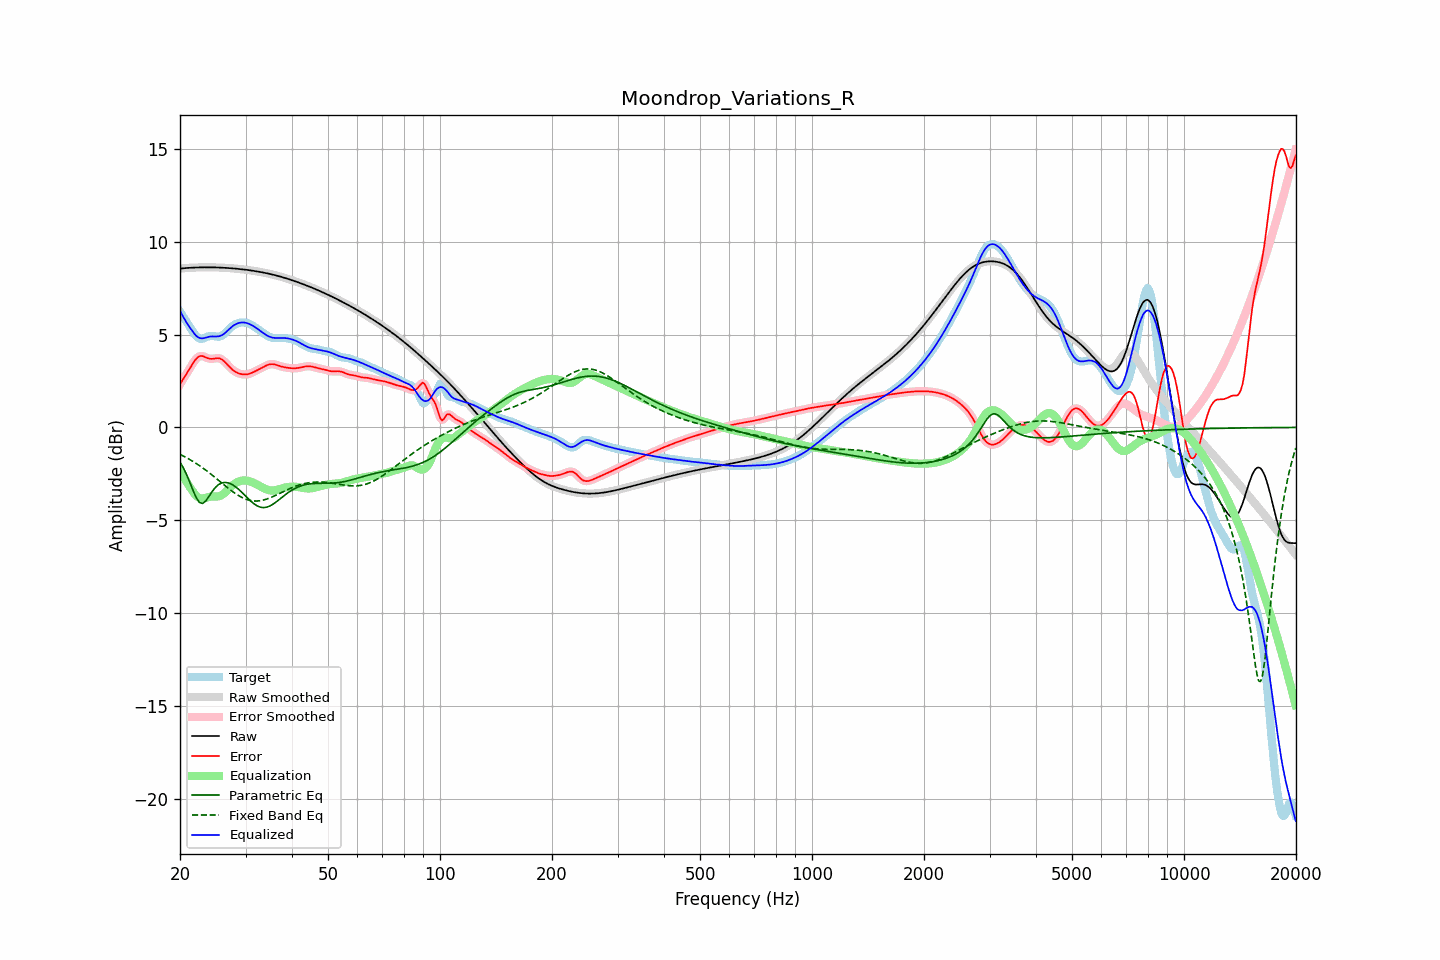

The table this chart was drawn from, first rows:
frequency, raw, error, smoothed, error_smoothed, equalization, parametric_eq, fixed_band_eq, equalized_raw, equalized_smoothed, target
20.00, 8.55, 2.32, 8.55, 2.32, -2.27, -1.87, -1.45, 6.28, 6.28, 6.23
20.20, 8.56, 2.46, 8.56, 2.46, -2.45, -2.02, -1.49, 6.11, 6.11, 6.10
20.40, 8.57, 2.60, 8.57, 2.60, -2.62, -2.16, -1.53, 5.95, 5.95, 5.96
20.61, 8.57, 2.74, 8.57, 2.74, -2.78, -2.34, -1.58, 5.80, 5.80, 5.83
20.81, 8.58, 2.88, 8.58, 2.88, -2.93, -2.52, -1.62, 5.65, 5.65, 5.70
21.02, 8.59, 3.02, 8.59, 3.02, -3.07, -2.72, -1.67, 5.52, 5.52, 5.56
21.23, 8.59, 3.17, 8.59, 3.17, -3.20, -2.93, -1.72, 5.39, 5.39, 5.43
21.44, 8.60, 3.31, 8.60, 3.31, -3.32, -3.14, -1.77, 5.28, 5.28, 5.29
21.66, 8.60, 3.45, 8.60, 3.45, -3.45, -3.36, -1.82, 5.15, 5.15, 5.15
21.87, 8.60, 3.58, 8.60, 3.58, -3.57, -3.56, -1.88, 5.04, 5.04, 5.03
22.09, 8.61, 3.68, 8.61, 3.68, -3.67, -3.76, -1.93, 4.94, 4.94, 4.92
22.31, 8.61, 3.77, 8.61, 3.77, -3.74, -3.90, -1.99, 4.87, 4.87, 4.84
22.54, 8.61, 3.82, 8.61, 3.82, -3.79, -4.03, -2.05, 4.82, 4.82, 4.79
22.76, 8.61, 3.85, 8.61, 3.85, -3.82, -4.07, -2.11, 4.80, 4.80, 4.77
22.99, 8.62, 3.84, 8.62, 3.84, -3.82, -4.09, -2.17, 4.79, 4.79, 4.77
23.22, 8.62, 3.81, 8.62, 3.81, -3.81, -4.03, -2.23, 4.81, 4.81, 4.81
23.45, 8.62, 3.77, 8.62, 3.77, -3.79, -3.96, -2.30, 4.83, 4.83, 4.85
23.69, 8.62, 3.74, 8.62, 3.74, -3.76, -3.84, -2.36, 4.86, 4.86, 4.88
23.92, 8.62, 3.71, 8.62, 3.71, -3.74, -3.71, -2.43, 4.88, 4.88, 4.91
24.16, 8.62, 3.69, 8.62, 3.69, -3.72, -3.58, -2.50, 4.89, 4.89, 4.92
24.40, 8.62, 3.69, 8.62, 3.69, -3.72, -3.45, -2.56, 4.90, 4.90, 4.92
24.65, 8.61, 3.70, 8.61, 3.70, -3.72, -3.34, -2.63, 4.90, 4.90, 4.91
24.89, 8.61, 3.72, 8.61, 3.72, -3.72, -3.23, -2.70, 4.90, 4.90, 4.89
25.14, 8.61, 3.73, 8.61, 3.73, -3.71, -3.15, -2.77, 4.90, 4.90, 4.88
25.39, 8.61, 3.73, 8.61, 3.72, -3.70, -3.07, -2.85, 4.91, 4.90, 4.88
25.65, 8.60, 3.70, 8.60, 3.70, -3.68, -3.03, -2.92, 4.93, 4.93, 4.90
25.91, 8.60, 3.66, 8.60, 3.66, -3.64, -2.99, -2.99, 4.96, 4.96, 4.94
26.16, 8.59, 3.60, 8.59, 3.60, -3.58, -2.97, -3.06, 5.02, 5.02, 5.00
26.43, 8.59, 3.52, 8.59, 3.52, -3.51, -2.96, -3.13, 5.08, 5.08, 5.07
26.69, 8.58, 3.43, 8.58, 3.43, -3.43, -2.97, -3.20, 5.16, 5.16, 5.16
26.96, 8.58, 3.33, 8.58, 3.33, -3.34, -2.98, -3.27, 5.24, 5.24, 5.25
27.23, 8.57, 3.24, 8.57, 3.24, -3.25, -3.02, -3.34, 5.32, 5.32, 5.33
27.50, 8.57, 3.16, 8.57, 3.16, -3.17, -3.05, -3.40, 5.40, 5.40, 5.41
27.77, 8.56, 3.08, 8.56, 3.08, -3.09, -3.10, -3.47, 5.46, 5.46, 5.48
28.05, 8.55, 3.02, 8.55, 3.02, -3.03, -3.16, -3.53, 5.52, 5.52, 5.53
28.33, 8.54, 2.97, 8.54, 2.97, -2.97, -3.22, -3.59, 5.57, 5.57, 5.57
28.62, 8.53, 2.93, 8.53, 2.93, -2.93, -3.29, -3.64, 5.61, 5.61, 5.61
28.90, 8.53, 2.89, 8.53, 2.89, -2.89, -3.37, -3.70, 5.63, 5.63, 5.63
29.19, 8.52, 2.87, 8.52, 2.87, -2.87, -3.45, -3.74, 5.65, 5.65, 5.64
29.48, 8.51, 2.85, 8.51, 2.86, -2.86, -3.54, -3.79, 5.65, 5.65, 5.65
29.78, 8.50, 2.85, 8.50, 2.85, -2.85, -3.62, -3.83, 5.65, 5.65, 5.65
30.08, 8.49, 2.85, 8.49, 2.85, -2.86, -3.71, -3.86, 5.63, 5.63, 5.63
30.38, 8.47, 2.86, 8.47, 2.86, -2.87, -3.80, -3.89, 5.61, 5.61, 5.61
30.68, 8.46, 2.88, 8.46, 2.89, -2.89, -3.88, -3.91, 5.57, 5.57, 5.58
30.99, 8.45, 2.92, 8.45, 2.92, -2.92, -3.96, -3.94, 5.53, 5.53, 5.53
31.30, 8.44, 2.95, 8.44, 2.95, -2.95, -4.04, -3.95, 5.49, 5.49, 5.49
31.61, 8.42, 2.99, 8.42, 2.99, -2.99, -4.11, -3.96, 5.43, 5.43, 5.43
31.93, 8.41, 3.04, 8.41, 3.04, -3.03, -4.17, -3.96, 5.38, 5.38, 5.37
32.24, 8.40, 3.08, 8.40, 3.08, -3.08, -4.22, -3.96, 5.32, 5.32, 5.32
32.57, 8.38, 3.12, 8.38, 3.12, -3.13, -4.26, -3.95, 5.26, 5.26, 5.26
32.89, 8.37, 3.17, 8.37, 3.17, -3.17, -4.29, -3.94, 5.19, 5.19, 5.20
33.22, 8.35, 3.22, 8.35, 3.22, -3.22, -4.31, -3.92, 5.13, 5.13, 5.13
33.55, 8.33, 3.26, 8.33, 3.26, -3.27, -4.31, -3.91, 5.07, 5.07, 5.07
33.89, 8.32, 3.31, 8.32, 3.31, -3.31, -4.31, -3.88, 5.01, 5.01, 5.01
34.23, 8.30, 3.34, 8.30, 3.35, -3.34, -4.29, -3.85, 4.96, 4.96, 4.95
34.57, 8.28, 3.38, 8.28, 3.38, -3.37, -4.26, -3.82, 4.91, 4.91, 4.90
34.92, 8.26, 3.40, 8.26, 3.40, -3.39, -4.22, -3.79, 4.87, 4.87, 4.86
35.27, 8.24, 3.40, 8.24, 3.41, -3.39, -4.17, -3.75, 4.85, 4.85, 4.83
35.62, 8.22, 3.40, 8.22, 3.40, -3.39, -4.12, -3.72, 4.83, 4.83, 4.82
35.97, 8.20, 3.39, 8.20, 3.39, -3.38, -4.06, -3.68, 4.82, 4.82, 4.81
... 635 more rows
